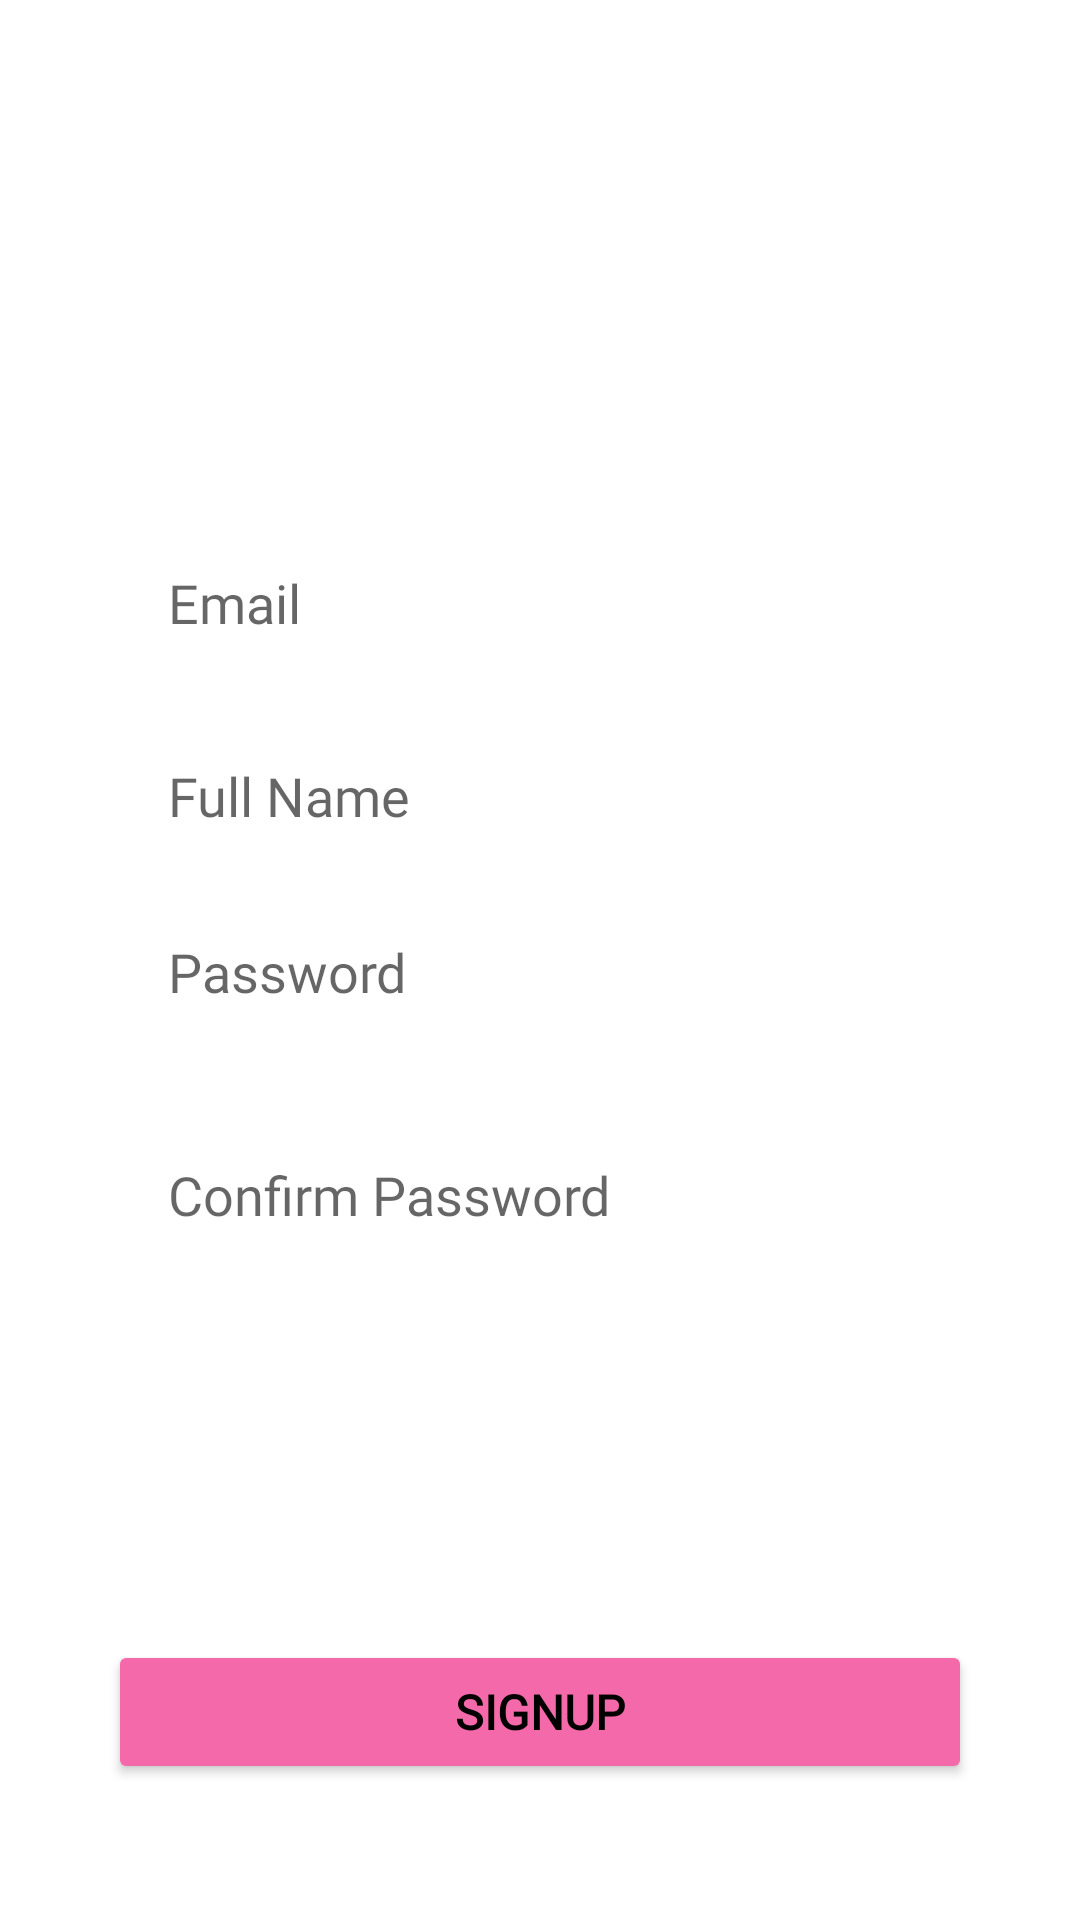

Reconstruct the res/layout file that produces this screen, plus the resources it refers to.
<!-- AndroidManifest.xml: application theme Theme.FoodHub -->
<!-- res/layout/signup_tab_fragment.xml -->
<?xml version="1.0" encoding="utf-8"?>
<androidx.constraintlayout.widget.ConstraintLayout xmlns:android="http://schemas.android.com/apk/res/android"
    android:layout_width="match_parent"
    android:layout_height="match_parent"
    xmlns:app="http://schemas.android.com/apk/res-auto">

    <EditText
        android:id="@+id/email"
        android:layout_width="0dp"
        android:layout_height="wrap_content"
        app:layout_constraintWidth_percent=".8"
        app:layout_constraintVertical_bias=".3"
        app:layout_constraintHorizontal_bias=".5"
        android:hint="Email"
        android:fontFamily="@font/quando"
        android:paddingStart="20dp"
        android:paddingTop="10dp"
        android:background="@drawable/edittext_bg"
        android:paddingBottom="10dp"
        app:layout_constraintBottom_toBottomOf="parent"
        app:layout_constraintEnd_toEndOf="parent"
        app:layout_constraintStart_toStartOf="parent"
        app:layout_constraintTop_toTopOf="parent" />

    <EditText
        android:id="@+id/fullname"
        android:layout_width="0dp"
        android:layout_height="wrap_content"
        android:fontFamily="@font/quando"
        android:hint="Full Name"
        android:paddingLeft="20dp"
        android:background="@drawable/edittext_bg"
        android:paddingTop="10dp"
        android:paddingBottom="10dp"
        android:layout_marginTop="20dp"
        app:layout_constraintBottom_toBottomOf="parent"
        app:layout_constraintEnd_toEndOf="parent"
        app:layout_constraintStart_toStartOf="parent"
        app:layout_constraintTop_toBottomOf="@+id/email"
        app:layout_constraintVertical_bias="0"
        app:layout_constraintHorizontal_bias=".5"
        app:layout_constraintWidth_percent=".8" />

    <EditText
        android:id="@+id/password"
        android:layout_width="0dp"
        android:layout_height="wrap_content"
        android:fontFamily="@font/quando"
        android:hint="Password"
        android:paddingLeft="20dp"
        android:paddingTop="10dp"
        android:background="@drawable/edittext_bg"
        android:paddingBottom="10dp"
        app:layout_constraintBottom_toBottomOf="parent"
        app:layout_constraintEnd_toEndOf="parent"
        app:layout_constraintStart_toStartOf="parent"
        app:layout_constraintTop_toBottomOf="@+id/fullname"
        app:layout_constraintVertical_bias="0.047"
        app:layout_constraintWidth_percent=".8" />


    <EditText
        android:id="@+id/confirmpassword"
        android:layout_width="0dp"
        android:layout_height="wrap_content"
        android:layout_marginTop="30dp"
        android:fontFamily="@font/quando"
        android:hint="Confirm Password"
        android:paddingLeft="20dp"
        android:background="@drawable/edittext_bg"
        android:paddingTop="10dp"
        android:paddingBottom="10dp"
        app:layout_constraintBottom_toBottomOf="parent"
        app:layout_constraintEnd_toEndOf="parent"
        app:layout_constraintStart_toStartOf="parent"
        app:layout_constraintTop_toBottomOf="@+id/password"
        app:layout_constraintVertical_bias="0.0"
        app:layout_constraintWidth_percent=".8" />

    <Button
        android:id="@+id/button"
        android:layout_width="0dp"
        android:layout_height="wrap_content"
        android:backgroundTint="@color/pink"
        android:fontFamily="@font/quando"
        android:text="SignUp"
        android:textSize="16sp"
        android:textStyle="bold"
        app:layout_constraintHorizontal_bias=".5"
        android:layout_marginTop="20dp"
        app:layout_constraintBottom_toBottomOf="parent"
        app:layout_constraintEnd_toEndOf="parent"
        app:layout_constraintStart_toStartOf="parent"
        app:layout_constraintTop_toBottomOf="@+id/confirmpassword"
        app:layout_constraintVertical_bias=".7"
        app:layout_constraintWidth_percent=".8" />

</androidx.constraintlayout.widget.ConstraintLayout>
<!-- resources referenced by this layout -->
<resources>
  <color name="pink">#f469a9</color>
  <style name="Theme.FoodHub" parent="Theme.MaterialComponents.Light.DarkActionBar">
          
          <item name="colorPrimary">@color/pink</item>
          <item name="colorPrimaryVariant">@color/purple_500</item>
          <item name="colorOnPrimary">@color/white</item>
          <item name="font">@font/quando</item>
          
          <item name="colorSecondary">@color/teal_200</item>
          <item name="colorSecondaryVariant">@color/teal_700</item>
          <item name="colorOnSecondary">@color/black</item>
          <item name="android:textColor">@color/black</item>
          
          <item name="android:statusBarColor" tools:targetApi="l">?attr/colorPrimaryVariant</item>
          
      </style>
  <color name="purple_500">#FF6200EE</color>
  <color name="white">#FFFFFFFF</color>
  <color name="teal_200">#FF03DAC5</color>
  <color name="teal_700">#FF018786</color>
  <color name="black">#FF000000</color>
</resources>
